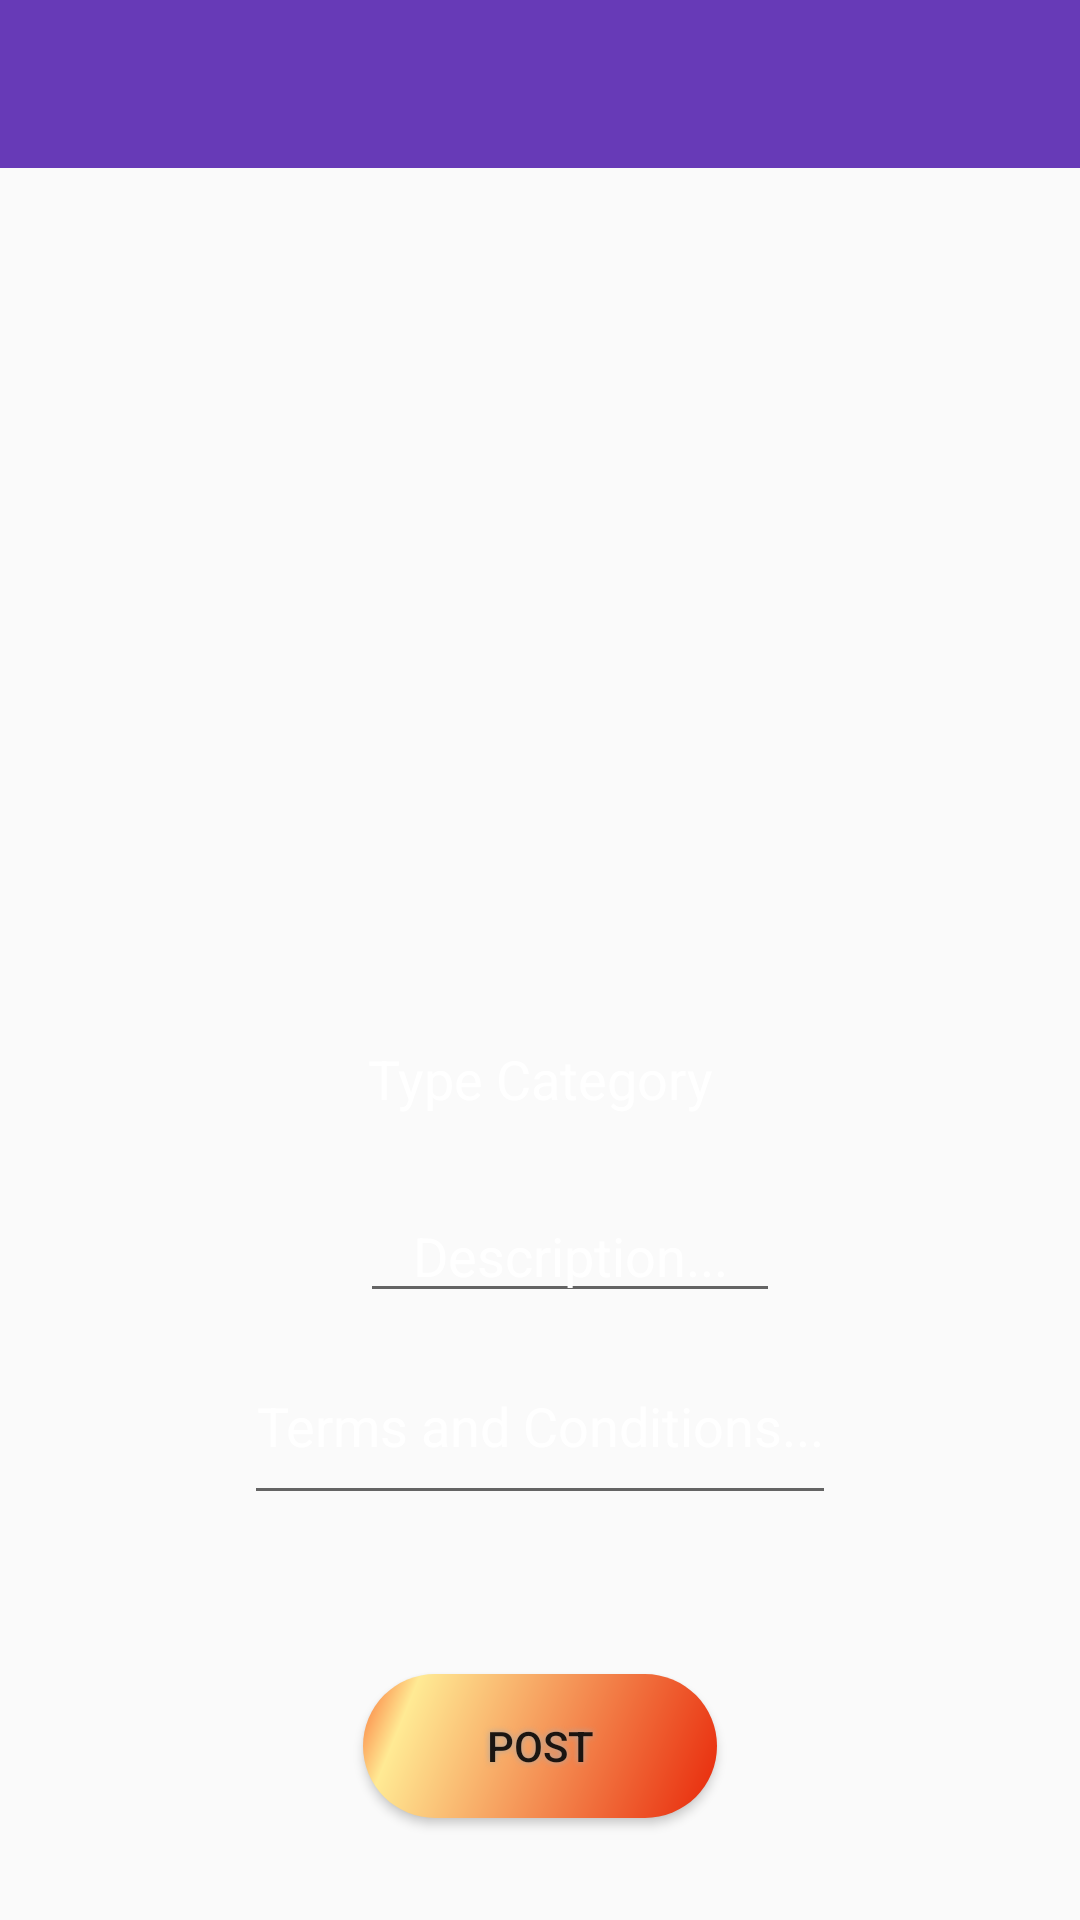

The Android layout XML behind this screen, and the referenced resources:
<!-- AndroidManifest.xml: application theme Theme.DesignDemo -->
<!-- res/layout/activity_exchange_post.xml -->
<?xml version="1.0" encoding="utf-8"?>
<RelativeLayout xmlns:android="http://schemas.android.com/apk/res/android"
    xmlns:tools="http://schemas.android.com/tools"
    android:id="@+id/activity_sell_post"
    android:layout_width="match_parent"
    android:layout_height="match_parent"
    tools:context="app.com.example.android.UBaS.SellPost">

    <android.support.v7.widget.Toolbar
        xmlns:android="http://schemas.android.com/apk/res/android"
        android:id="@+id/toolbar"
        android:minHeight="?attr/actionBarSize"
        android:background="?attr/colorPrimary"
        android:layout_width="match_parent"
        android:layout_height="wrap_content"
        android:theme="@style/ThemeOverlay.AppCompat.Dark.ActionBar"
        android:popupTheme="@style/ThemeOverlay.AppCompat.Light">
    </android.support.v7.widget.Toolbar>

    <LinearLayout
        android:layout_width="match_parent"
        android:layout_height="match_parent"
        android:orientation="vertical"
        android:layout_below="@+id/toolbar">

        <ImageView
            android:id="@+id/userImage"
            android:layout_width="match_parent"
            android:layout_height="0dp"
            android:scaleType="fitXY"
            android:layout_weight="0.31"/>

        <LinearLayout
            android:layout_width="match_parent"
            android:layout_height="wrap_content"
            android:orientation="vertical"
            android:background="@color/wallet_holo_blue_light">

            <AutoCompleteTextView
                android:id="@+id/edit"
                android:layout_width="fill_parent"
                android:layout_height="wrap_content"
                android:layout_marginTop="10dp"
                android:layout_marginLeft="30dp"
                android:layout_marginRight="30dp"
                android:hint="@string/spinner_title"
                android:gravity="center_horizontal"
                android:textColorHint="@android:color/background_light"
                android:textColor="@android:color/background_light"
                android:lines="1"
                android:background="@color/wallet_holo_blue_light" />


            <EditText
                android:id="@+id/description"
                android:hint="Description..."
                android:textColorHint="@android:color/white"
                android:layout_width="140dp"
                android:layout_height="40dp"
                android:layout_marginLeft="120dp"
                android:gravity="center"
                android:textColor="@android:color/background_light"
                android:textSize="18sp"

                android:layout_marginTop="26dp" />

            <EditText
                android:id="@+id/terms"
                android:hint="Terms and Conditions..."
                android:textColorHint="@android:color/white"
                android:layout_width="wrap_content"
                android:layout_height="wrap_content"
                android:lines="2"
                android:gravity="center"
                android:layout_gravity="center_horizontal"
                android:layout_marginTop="5dp"
                android:textColor="@android:color/background_light"
                android:textSize="18sp"
                android:layout_marginBottom="53dp"
                />

            <Button
                android:layout_width="wrap_content"
                android:layout_height="wrap_content"
                android:text="Post"
                android:id="@+id/post"
                android:layout_gravity="center_horizontal"
                android:background="@drawable/button_shape1"
                android:shadowColor="#A8A8A8"
                android:shadowDx="0"
                android:shadowDy="0"
                android:shadowRadius="5"
                android:layout_marginBottom="34dp"

                />

        </LinearLayout>





    </LinearLayout>





</RelativeLayout>
<!-- resources referenced by this layout -->
<resources>
  <!-- drawable button_shape1 (drawable) -->
  <?xml version="1.0" encoding="utf-8"?>
  <shape xmlns:android="http://schemas.android.com/apk/res/android" android:shape="rectangle" >
      <corners
          android:topLeftRadius="40dp"
          android:topRightRadius="40dp"
          android:bottomLeftRadius="40dp"
          android:bottomRightRadius="40dp"
          />
      <gradient
          android:angle="135"
          android:centerX="86%"
          android:centerColor="#FFEA94"
          android:startColor="#E82709"
          android:endColor="#FA6E32"
          android:type="linear"
          />
      <padding
          android:left="0dp"
          android:top="0dp"
          android:right="0dp"
          android:bottom="0dp"
          />
      <size
          android:width="118dp"
          android:height="43dp"
          />
  </shape>
  <string name="spinner_title">Type Category</string>
  <style name="Theme.DesignDemo" parent="Base.Theme.DesignDemo">
      </style>
  <style name="Base.Theme.DesignDemo" parent="Theme.AppCompat.Light.NoActionBar">
          <item name="colorPrimary">#673AB7</item>
          <item name="colorPrimaryDark">#512DA8</item>
          <item name="colorAccent">#FF4081</item>
      </style>
</resources>
